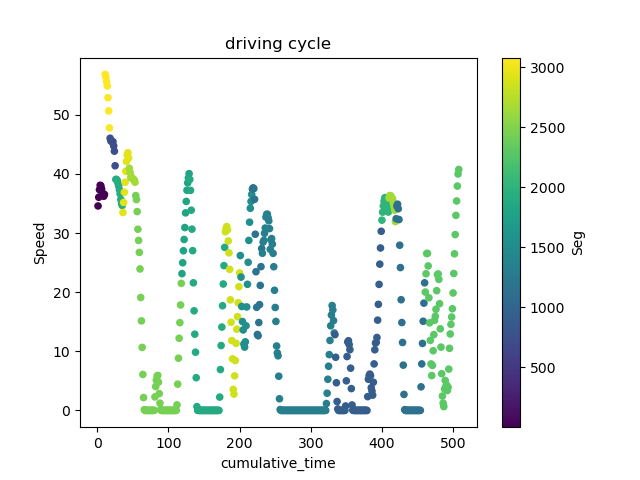

The data file committed next to this chart (first rows):
; DateTime; Speed; FuelRate; gps_Lat; gps_Long; Duration; DeltaDistance; Acc; DayOfWeek; Seg; Acc2; cumulative_time
868; 2018-11-10 04:02:24; 34.58; 54.15; 45.54; -73.65; 1.0; 9.605; 0.6554; 5; 2.0; 0.4295; 1.0
870; 2018-11-10 04:02:25; 36.05; 27.8; 45.54; -73.65; 1.0; 10.01; 0.408; 5; 2.0; 0.1665; 2.0
872; 2018-11-10 04:02:26; 37.33; 26.85; 45.54; -73.65; 1.0; 10.37; 0.3559; 5; 2.0; 0.1267; 3.0
874; 2018-11-10 04:02:27; 38.08; 18.85; 45.54; -73.65; 1.0; 10.58; 0.2083; 5; 2.0; 0.0434; 4.0
876; 2018-11-10 04:02:28; 37.98; 9.0; 45.54; -73.65; 1.0; 10.55; -0.02604; 5; 2.0; 0.0006782; 5.0
878; 2018-11-10 04:02:29; 37.45; 5.7; 45.54; -73.65; 1.0; 10.4; -0.1476; 5; 2.0; 0.02178; 6.0
880; 2018-11-10 04:02:30; 36.8; 8.4; 45.54; -73.65; 1.0; 10.22; -0.1823; 5; 2.0; 0.03323; 7.0
882; 2018-11-10 04:02:31; 36.56; 6.35; 45.54; -73.65; 1.0; 10.16; -0.0651; 5; 2.0; 0.004239; 8.0
884; 2018-11-10 04:02:32; 36.22; 12.75; 45.54; -73.65; 1.0; 10.06; -0.09549; 5; 2.0; 0.009118; 9.0
886; 2018-11-10 04:02:33; 36.53; 24.2; 45.54; -73.65; 1.0; 10.15; 0.08681; 5; 2.0; 0.007535; 10.0
42184; 2018-11-12 06:55:30; 56.83; 0.0; 45.55; -73.58; 1.0; 15.79; -0.04774; 0; 3080; 0.002279; 11.0
42186; 2018-11-12 06:55:31; 56.34; 0.0; 45.55; -73.58; 1.0; 15.65; -0.1345; 0; 3080; 0.0181; 12.0
42188; 2018-11-12 06:55:32; 55.61; 0.0; 45.55; -73.58; 1.0; 15.45; -0.204; 0; 3080; 0.04161; 13.0
42190; 2018-11-12 06:55:33; 54.88; 0.0; 45.55; -73.58; 1.0; 15.24; -0.204; 0; 3080; 0.04161; 14.0
42192; 2018-11-12 06:55:34; 52.89; 0.0; 45.55; -73.58; 1.0; 14.69; -0.5512; 0; 3080; 0.3038; 15.0
42194; 2018-11-12 06:55:35; 50.66; 0.0; 45.55; -73.58; 1.0; 14.07; -0.6207; 0; 3080; 0.3852; 16.0
42196; 2018-11-12 06:55:36; 47.78; 0.0; 45.55; -73.58; 1.0; 13.27; -0.7986; 0; 3080; 0.6378; 17.0
26873; 2018-11-10 08:24:33; 46.03; 2.6; 45.6; -73.63; 1.0; 12.79; -0.3168; 5; 740.0; 0.1004; 18.0
26875; 2018-11-10 08:24:34; 45.58; 14.15; 45.6; -73.63; 1.0; 12.66; -0.1259; 5; 740.0; 0.01584; 19.0
26877; 2018-11-10 08:24:35; 45.5; 21.9; 45.6; -73.63; 1.0; 12.64; -0.0217; 5; 740.0; 0.000471; 20.0
26879; 2018-11-10 08:24:36; 45.42; 8.85; 45.6; -73.63; 1.0; 12.62; -0.0217; 5; 740.0; 0.000471; 21.0
26881; 2018-11-10 08:24:37; 45.44; 19.9; 45.6; -73.63; 1.0; 12.62; 0.00434; 5; 740.0; 1.8838011188271607e-05; 22.0
26883; 2018-11-10 08:24:38; 44.72; 0.85; 45.6; -73.63; 1.0; 12.42; -0.1997; 5; 740.0; 0.03986; 23.0
26885; 2018-11-10 08:24:39; 43.84; 0.0; 45.6; -73.63; 1.0; 12.18; -0.2431; 5; 740.0; 0.05908; 24.0
26887; 2018-11-10 08:24:40; 41.38; 0.0; 45.6; -73.63; 1.0; 11.49; -0.6858; 5; 740.0; 0.4703; 25.0
42895; 2018-11-10 17:05:58; 39.06; 11.7; 45.54; -73.7; 1.0; 10.85; 0.08247; 5; 1908; 0.006801; 26.0
42897; 2018-11-10 17:05:59; 39.06; 11.75; 45.54; -73.7; 1.0; 10.85; 0.0; 5; 1908; 0.0; 27.0
42899; 2018-11-10 17:06:00; 38.88; 6.7; 45.54; -73.7; 1.0; 10.8; -0.05208; 5; 1908; 0.002713; 28.0
42901; 2018-11-10 17:06:01; 38.44; 4.0; 45.54; -73.7; 1.0; 10.68; -0.1215; 5; 1908; 0.01477; 29.0
42903; 2018-11-10 17:06:02; 37.97; 2.7; 45.54; -73.7; 1.0; 10.55; -0.1302; 5; 1908; 0.01695; 30.0
42905; 2018-11-10 17:06:03; 37.34; 2.05; 45.54; -73.7; 1.0; 10.37; -0.1736; 5; 1908; 0.03014; 31.0
42907; 2018-11-10 17:06:04; 36.62; 0.4; 45.54; -73.7; 1.0; 10.17; -0.1997; 5; 1908; 0.03986; 32.0
42909; 2018-11-10 17:06:05; 35.67; 0.0; 45.54; -73.7; 1.0; 9.909; -0.2648; 5; 1908; 0.0701; 33.0
42911; 2018-11-10 17:06:06; 35.02; 0.0; 45.54; -73.7; 1.0; 9.727; -0.1823; 5; 1908; 0.03323; 34.0
42913; 2018-11-10 17:06:07; 34.66; 0.0; 45.54; -73.7; 1.0; 9.627; -0.09983; 5; 1908; 0.009965; 35.0
35659; 2018-11-12 05:39:06; 33.47; 52.8; 45.58; -73.64; 1.0; 9.297; 0.7378; 0; 2940; 0.5444; 36.0
35661; 2018-11-12 05:39:07; 35.17; 38.0; 45.58; -73.64; 1.0; 9.77; 0.4731; 0; 2940; 0.2238; 37.0
35663; 2018-11-12 05:39:08; 36.89; 38.6; 45.58; -73.64; 1.0; 10.25; 0.4774; 0; 2940; 0.2279; 38.0
35665; 2018-11-12 05:39:09; 38.58; 49.0; 45.58; -73.64; 1.0; 10.72; 0.4688; 0; 2940; 0.2197; 39.0
35667; 2018-11-12 05:39:10; 40.44; 50.55; 45.58; -73.64; 1.0; 11.23; 0.5165; 0; 2940; 0.2668; 40.0
35669; 2018-11-12 05:39:11; 42.12; 42.5; 45.58; -73.64; 1.0; 11.7; 0.4688; 0; 2940; 0.2197; 41.0
35671; 2018-11-12 05:39:12; 43.19; 34.5; 45.58; -73.64; 1.0; 12; 0.2951; 0; 2940; 0.08711; 42.0
35673; 2018-11-12 05:39:13; 43.58; 9.65; 45.58; -73.64; 1.0; 12.11; 0.1085; 0; 2940; 0.01177; 43.0
35675; 2018-11-12 05:39:14; 42.67; 2.7; 45.58; -73.64; 1.0; 11.85; -0.2517; 0; 2940; 0.06337; 44.0
21605; 2018-11-11 18:37:30; 40.95; 0.0; 45.55; -73.6; 1.0; 11.38; -0.1085; 6; 2656; 0.01177; 45.0
21607; 2018-11-11 18:37:31; 40.25; 1.75; 45.55; -73.6; 1.0; 11.18; -0.1953; 6; 2656; 0.03815; 46.0
21609; 2018-11-11 18:37:32; 39.36; 9.65; 45.55; -73.6; 1.0; 10.93; -0.2474; 6; 2656; 0.0612; 47.0
21611; 2018-11-11 18:37:33; 39.45; 9.2; 45.55; -73.6; 1.0; 10.96; 0.02604; 6; 2656; 0.0006782; 48.0
21613; 2018-11-11 18:37:34; 39.28; 8.35; 45.55; -73.6; 1.0; 10.91; -0.04774; 6; 2656; 0.002279; 49.0
21615; 2018-11-11 18:37:35; 39.16; 7.15; 45.55; -73.6; 1.0; 10.88; -0.03472; 6; 2656; 0.001206; 50.0
21617; 2018-11-11 18:37:36; 39.06; 7.25; 45.55; -73.6; 1.0; 10.85; -0.02604; 6; 2656; 0.0006782; 51.0
21619; 2018-11-11 18:37:37; 38.98; 7.2; 45.55; -73.6; 1.0; 10.83; -0.0217; 6; 2656; 0.000471; 52.0
21621; 2018-11-11 18:37:38; 38.59; 6.55; 45.55; -73.6; 1.0; 10.72; -0.1085; 6; 2656; 0.01177; 53.0
9037; 2018-11-11 16:45:59; 36.33; 3.2; 45.54; -73.6; 1.0; 10.09; -0.1042; 6; 2438; 0.01085; 54.0
9039; 2018-11-11 16:46:00; 35.66; 0.0; 45.54; -73.6; 1.0; 9.905; -0.1866; 6; 2438; 0.03483; 55.0
9041; 2018-11-11 16:46:01; 33.62; 0.0; 45.54; -73.6; 1.0; 9.34; -0.5642; 6; 2438; 0.3184; 56.0
9043; 2018-11-11 16:46:02; 30.64; 0.0; 45.54; -73.6; 1.0; 8.511; -0.829; 6; 2438; 0.6872; 57.0
9045; 2018-11-11 16:46:03; 28.75; 0.0; 45.54; -73.6; 1.0; 7.986; -0.5252; 6; 2438; 0.2758; 58.0
9047; 2018-11-11 16:46:04; 26.72; 0.0; 45.54; -73.6; 1.0; 7.422; -0.5642; 6; 2438; 0.3184; 59.0
9049; 2018-11-11 16:46:05; 23.92; 0.0; 45.54; -73.6; 1.0; 6.645; -0.7769; 6; 2438; 0.6036; 60.0
... 448 more rows
